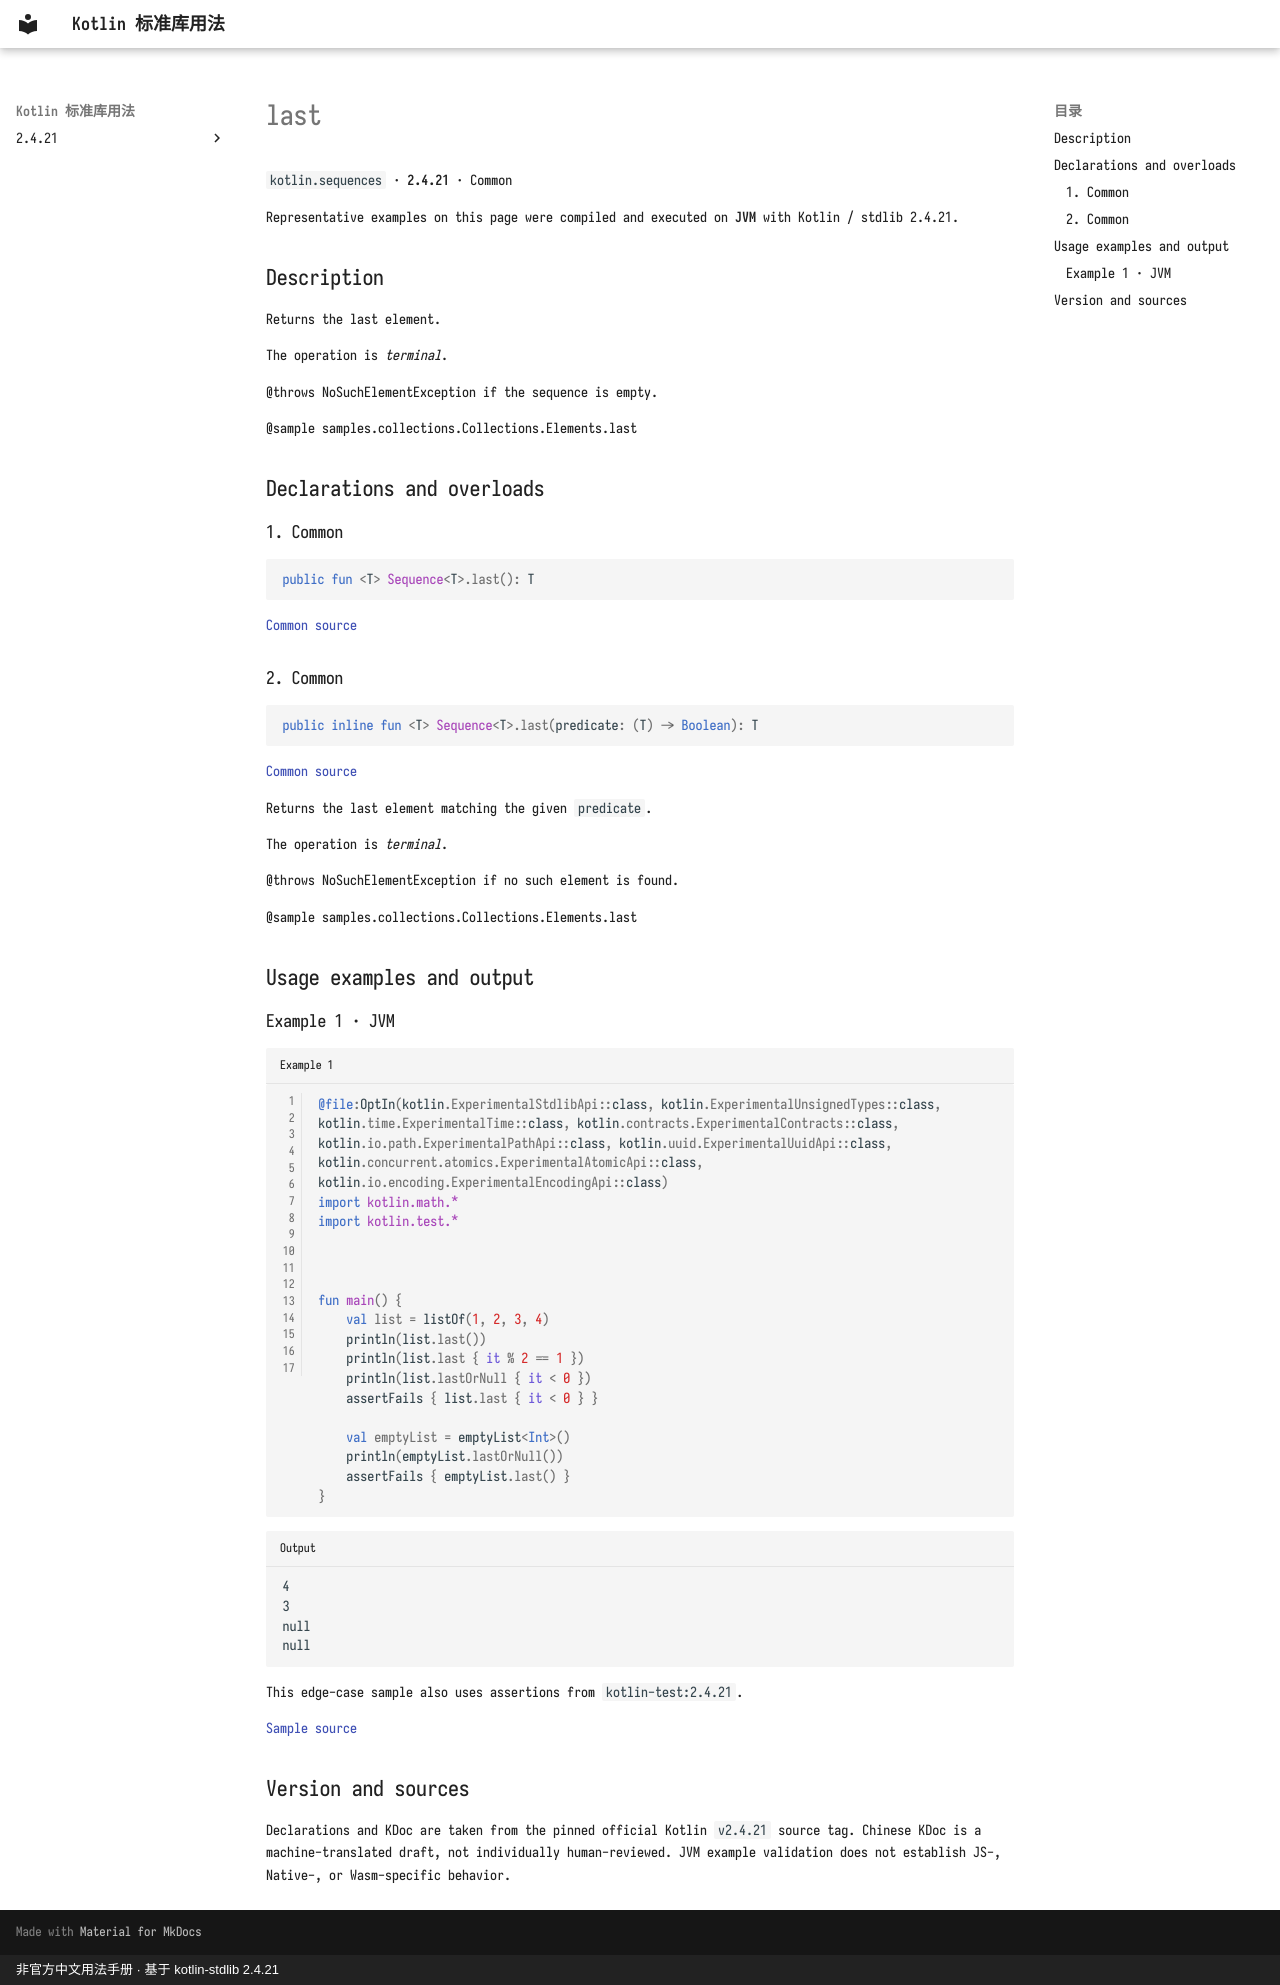

repository: oooooooko/kotlin-stdlib-docs · page: en/api/kotlin.sequences/last--3547cb11/index.html · generator: mkdocs · copyright: 非官方中文用法手册 · 基于 kotlin-stdlib 2.4.21

# last

`kotlin.sequences` · **2.4.21** · Common

Representative examples on this page were compiled and executed on **JVM** with Kotlin / stdlib 2.4.21.

## Description

Returns the last element.

The operation is _terminal_.

@throws NoSuchElementException if the sequence is empty.

@sample samples.collections.Collections.Elements.last

## Declarations and overloads

### 1. Common

```kotlin
public fun <T> Sequence<T>.last(): T
```

[Common source](https://github.com/JetBrains/kotlin/blob/v2.4.21/libraries/stdlib/common/src/generated/_Sequences.kt#L237)

### 2. Common

```kotlin
public inline fun <T> Sequence<T>.last(predicate: (T) -> Boolean): T
```

[Common source](https://github.com/JetBrains/kotlin/blob/v2.4.21/libraries/stdlib/common/src/generated/_Sequences.kt#L256)

Returns the last element matching the given `predicate`.

The operation is _terminal_.

@throws NoSuchElementException if no such element is found.

@sample samples.collections.Collections.Elements.last

## Usage examples and output

### Example 1 · JVM

```kotlin title="Example 1" linenums="1"
@file:OptIn(kotlin.ExperimentalStdlibApi::class, kotlin.ExperimentalUnsignedTypes::class, kotlin.time.ExperimentalTime::class, kotlin.contracts.ExperimentalContracts::class, kotlin.io.path.ExperimentalPathApi::class, kotlin.uuid.ExperimentalUuidApi::class, kotlin.concurrent.atomics.ExperimentalAtomicApi::class, kotlin.io.encoding.ExperimentalEncodingApi::class)
import kotlin.math.*
import kotlin.test.*



fun main() {
    val list = listOf(1, 2, 3, 4)
    println(list.last())
    println(list.last { it % 2 == 1 })
    println(list.lastOrNull { it < 0 })
    assertFails { list.last { it < 0 } }

    val emptyList = emptyList<Int>()
    println(emptyList.lastOrNull())
    assertFails { emptyList.last() }
}
```

```text title="Output"
4
3
null
null
```

This edge-case sample also uses assertions from `kotlin-test:2.4.21`.

[Sample source](https://github.com/JetBrains/kotlin/blob/v2.4.21/libraries/stdlib/samples/test/samples/collections/collections.kt#L1368)

## Version and sources

Declarations and KDoc are taken from the pinned official Kotlin `v2.4.21` source tag. Chinese KDoc is a machine-translated draft, not individually human-reviewed. JVM example validation does not establish JS-, Native-, or Wasm-specific behavior.
